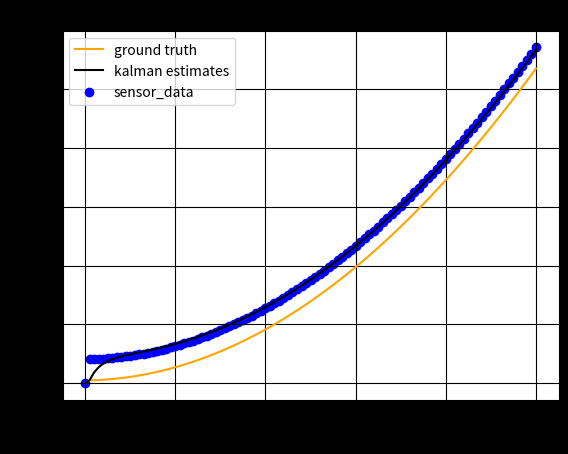

The matplotlib source for this figure:
import numpy as np 
import matplotlib.pyplot as plt

class Kalman_Filter():

    ## kalman filter is to be executed in two stages -> 1)Prediction and 2) Update
    ## A = state transition matrix from t-1 to t
    ## B = control input matric ut -> xt
    ## u = control input
    ## X = known estimate at t-1|t-1 known precisely at t=0 and estimated for every subsequent step using kf
    ## P = state covariance 
    ## Q = process noise covariance
    ## H = transition matrix state_space - measurement space
    ## R = measurement noise covariance
    ## Z = sensor measurement

    ##prediction  , apriori estimate of mean and covariance of state vector at time step t from known estimates at t-1
    def prediction(self,A,B,u,X,P,Q):
        ## predict Xt|t-1 from Xt-1|t-1 i.e state mean
        Xpred = np.dot(A,X) + np.dot(B,u)
        ## predict Pt|t-1 from Pt-1|t-1 i.e state covariance
        Ppred = np.dot(A,np.dot(P,np.transpose(A))) + Q
        return Xpred,Ppred

    ##UPDATE  uses prediction for t and noisy sensor measurment at t to estimate state completely at t
    def update(self,A,B,u,Xpred,Ppred,H,R,Z):
        ## estimate measurment covariance with transition matrix H and measuremet noise covariance
        S = np.dot(H,np.dot(Ppred,np.transpose(H))) + R
        ##calculate Kalman gain K
        K = np.dot(Ppred , np.dot(np.transpose(H),np.linalg.inv(S))) 
        ## ESTIMATE Xt|t from Xt|t-1(prediction) and Zt(measurement) i.e state mean
        X_estimated = Xpred + np.dot(K,(Z - np.dot(H,Xpred)))
        ## ESTIMATE Pt|t from Pt|t-1(prediction) and measurement covariance i.e state covariance
        P_estimated = Ppred - np.dot(K, np.dot(H,Ppred))
        return X_estimated,P_estimated
    
###implement train example in ramsay paper 
dt = 0.1
T_simulation = 10
steps = int(T_simulation/dt)
##state space pos and velocity at eact time step
X_space = np.zeros((2,steps+1))
##measurement space pos and velocity measurements at eact time step
Z_space = np.zeros((2,steps+1)) 
##estimate from kalman filter
E_space = np.zeros((2,steps+1))
##Prediction space
P_space = np.zeros((2,steps+1)) 
##initial state (pos and velocitty).flatten()
X0 = np.array([[5],[0]])
##state transition Ft
Ft = np.array([[1,dt],[0,1]])
## control matrix Bt
Bt = np.array([[(np.square(dt))/2.0],[dt]])
##control input
force,mass = 10,1.0
ut = force/mass
## process gaussian noise wt (mean = 0, sigma = 1)
wt = np.random.randn(Ft.shape[0],1)
##process noise covariance matrix
Q = np.square(wt)*np.eye(Ft.shape[0])
##state covariance assumed arbitary for initial state
P = np.diag((0.01,0.01))
##measurement state transition matrix from xt -> zt
H = np.array([[1,0],[0,1]])
## measurement gaussian noise wt (mean = 0, sigma = 1)
vt = np.random.randn(Ft.shape[0],1)
##process noise covariance matrix
R = np.square(vt)*np.eye(Ft.shape[0])

## initialize actual state and state estimation to known X0
Xact = X0 
Xestimated = X0
##initial sensor measurement, 
Z = np.dot(H,Xact) + 1*vt
## run simulation for time steps , generating Xactual from state space and X measurement using KF
for k in range(1,steps+1):
    ##Xactual compute
    Xact = np.dot(Ft,Xact) + np.dot(Bt,ut) + 0.1*wt  
    X_space[:,k] = Xact.flatten()
    ##Kalman filter 
    kf = Kalman_Filter()
    ##predict x using priori known estimates
    Xpred, Ppred = kf.prediction(Ft ,Bt, ut, Xestimated, P, Q)
    P_space[:,k] = Xpred.flatten()
    ###update estimate based on measurement and prediction
    Xestimated, P_est = kf.update(Ft, Bt, ut, Xpred, Ppred, H, R, Z)
    E_space[:,k] = Xestimated.flatten()
    #measurements assumed for now expected plus some gaussian noise
    Z = np.dot(H,Xact) + 35*vt
    Z_space[:,k] = Z.flatten()
   
position_desired = X_space[0, :]
measured_pos = Z_space[0,:]
estimated_pos = E_space[0,:]
predicted_pos = P_space[0,:]
# Generate time array
time = np.linspace(0, T_simulation, steps+1)

##plots data
plt.figure(facecolor= "black")

# Plot each curve with a different color and add legend
plt.plot(time,position_desired, label='ground truth', color='orange')
plt.plot(time,estimated_pos, label='kalman estimates', color='black')
plt.scatter(time,measured_pos, label='sensor_data', color='blue')
# plt.plot(time, predicted_pos, label='prediction', color='orange')

plt.legend()
plt.xlabel('T(s)')
plt.ylabel('Distance')
plt.title('Position of train with time')

# Show the plot
plt.grid(color = "black")
plt.show()


